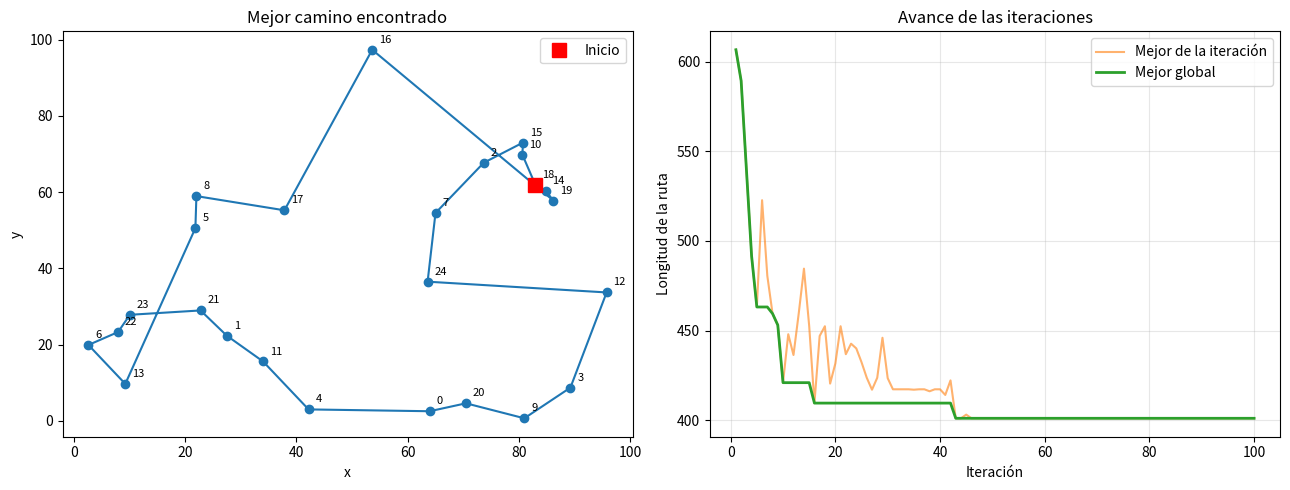

Python code for this plot:
"""
Optimización por Colonia de Hormigas (ACO) aplicada al problema del viajante (TSP).
En cada iteración se imprime el mejor resultado de esa iteración
y el mejor global encontrado hasta el momento.

Presenta:Juan Ramon Rodríguez Armas
Profesor: Pablo Salazar
Materia: Algoritmos bioinspirados
Link del claude https://claude.ai/share/2f7b6bcc-2b7f-4de5-ba01-7101427234ec
"""
import math
import random
import matplotlib.pyplot as plt

# Parámetros del algoritmo
n_hormigas = 5
n_iteraciones = 100

alpha = 1       # Importancia de la feromona
beta = 2        # Importancia de la distancia
rho = 0.5       # Evaporación
Q = 100         # Cantidad de feromona

n_ciudades = 25
semilla = 42


# ---------------------------------------------------------------
# 1. Problema: ciudades y distancias
# ---------------------------------------------------------------
def crear_ciudades(n, semilla=42):
    random.seed(semilla)
    return [(random.uniform(0, 100), random.uniform(0, 100)) for _ in range(n)]


def matriz_distancias(ciudades):
    n = len(ciudades)
    return [[math.dist(ciudades[i], ciudades[j]) for j in range(n)] for i in range(n)]


def longitud_ruta(ruta, dist):
    """Longitud total de un recorrido cerrado (vuelve a la ciudad inicial)."""
    n = len(ruta)
    return sum(dist[ruta[i]][ruta[(i + 1) % n]] for i in range(n))


# ---------------------------------------------------------------
# 2. Construcción de la ruta de una hormiga
# ---------------------------------------------------------------
def construir_ruta(dist, feromona):
    n = len(dist)
    inicio = random.randrange(n)
    ruta = [inicio]
    visitadas = {inicio}

    while len(ruta) < n:
        actual = ruta[-1]
        candidatas = [j for j in range(n) if j not in visitadas]

        # Probabilidad ∝ feromona^alpha * (1/distancia)^beta
        pesos = [
            (feromona[actual][j] ** alpha) * ((1.0 / dist[actual][j]) ** beta)
            for j in candidatas
        ]
        siguiente = random.choices(candidatas, weights=pesos, k=1)[0]

        ruta.append(siguiente)
        visitadas.add(siguiente)

    return ruta


# ---------------------------------------------------------------
# 3. Algoritmo principal ACO
# ---------------------------------------------------------------
def aco(dist):
    n = len(dist)
    feromona = [[1.0] * n for _ in range(n)]  # feromona inicial uniforme

    mejor_ruta_global = None
    mejor_long_global = float("inf")

    # Historiales para la gráfica (se crean ANTES del ciclo)
    historial_it = []        # mejor de cada iteración
    historial_global = []    # mejor global hasta ese momento

    for it in range(1, n_iteraciones + 1):
        # a) Cada hormiga construye una solución
        rutas = [construir_ruta(dist, feromona) for _ in range(n_hormigas)]
        longitudes = [longitud_ruta(r, dist) for r in rutas]

        # b) Mejor solución de ESTA iteración
        idx = min(range(n_hormigas), key=lambda i: longitudes[i])
        mejor_ruta_it, mejor_long_it = rutas[idx], longitudes[idx]

        # c) Actualizar el mejor global
        if mejor_long_it < mejor_long_global:
            mejor_long_global = mejor_long_it
            mejor_ruta_global = mejor_ruta_it[:]

        # d) Evaporación de feromona
        for i in range(n):
            for j in range(n):
                feromona[i][j] *= (1.0 - rho)

        # e) Depósito de feromona: mejores rutas dejan más rastro
        for ruta, largo in zip(rutas, longitudes):
            deposito = Q / largo
            for k in range(n):
                a, b = ruta[k], ruta[(k + 1) % n]
                feromona[a][b] += deposito
                feromona[b][a] += deposito  # problema simétrico

        # f) Guardar historial para graficar
        historial_it.append(mejor_long_it)
        historial_global.append(mejor_long_global)

        # g) Impresión en consola por iteración
        print(f"Iteración {it:3d} | Mejor de la iteración: {mejor_long_it:8.2f} "
              f"| Mejor global: {mejor_long_global:8.2f}")

    return mejor_ruta_global, mejor_long_global, historial_it, historial_global


# ---------------------------------------------------------------
# 4. Gráficas
# ---------------------------------------------------------------
def graficar(ciudades, ruta, historial_it, historial_global):
    fig, (ax1, ax2) = plt.subplots(1, 2, figsize=(13, 5))

    # --- Gráfica 1: camino encontrado ---
    ruta_cerrada = ruta + [ruta[0]]  # volver a la ciudad inicial
    xs = [ciudades[i][0] for i in ruta_cerrada]
    ys = [ciudades[i][1] for i in ruta_cerrada]
    ax1.plot(xs, ys, "-o", color="tab:blue", markersize=6)
    ax1.plot(xs[0], ys[0], "s", color="red", markersize=10, label="Inicio")
    for i, (x, y) in enumerate(ciudades):
        ax1.annotate(str(i), (x, y), textcoords="offset points", xytext=(5, 5), fontsize=8)
    ax1.set_title("Mejor camino encontrado")
    ax1.set_xlabel("x")
    ax1.set_ylabel("y")
    ax1.legend()

    # --- Gráfica 2: avance por iteración ---
    iteraciones = range(1, len(historial_it) + 1)
    ax2.plot(iteraciones, historial_it, color="tab:orange", alpha=0.6,
             label="Mejor de la iteración")
    ax2.plot(iteraciones, historial_global, color="tab:green", linewidth=2,
             label="Mejor global")
    ax2.set_title("Avance de las iteraciones")
    ax2.set_xlabel("Iteración")
    ax2.set_ylabel("Longitud de la ruta")
    ax2.grid(True, alpha=0.3)
    ax2.legend()

    plt.tight_layout()
    plt.savefig("resultado_aco.png", dpi=150)
    plt.show()


# ---------------------------------------------------------------
# 5. Ejecución
# ---------------------------------------------------------------
if __name__ == "__main__":
    ciudades = crear_ciudades(n_ciudades, semilla)
    dist = matriz_distancias(ciudades)

    ruta, longitud, hist_it, hist_global = aco(dist)

    print("\n=== RESULTADO FINAL ===")
    print("Mejor ruta:", ruta)
    print(f"Longitud: {longitud:.2f}")

    graficar(ciudades, ruta, hist_it, hist_global)
